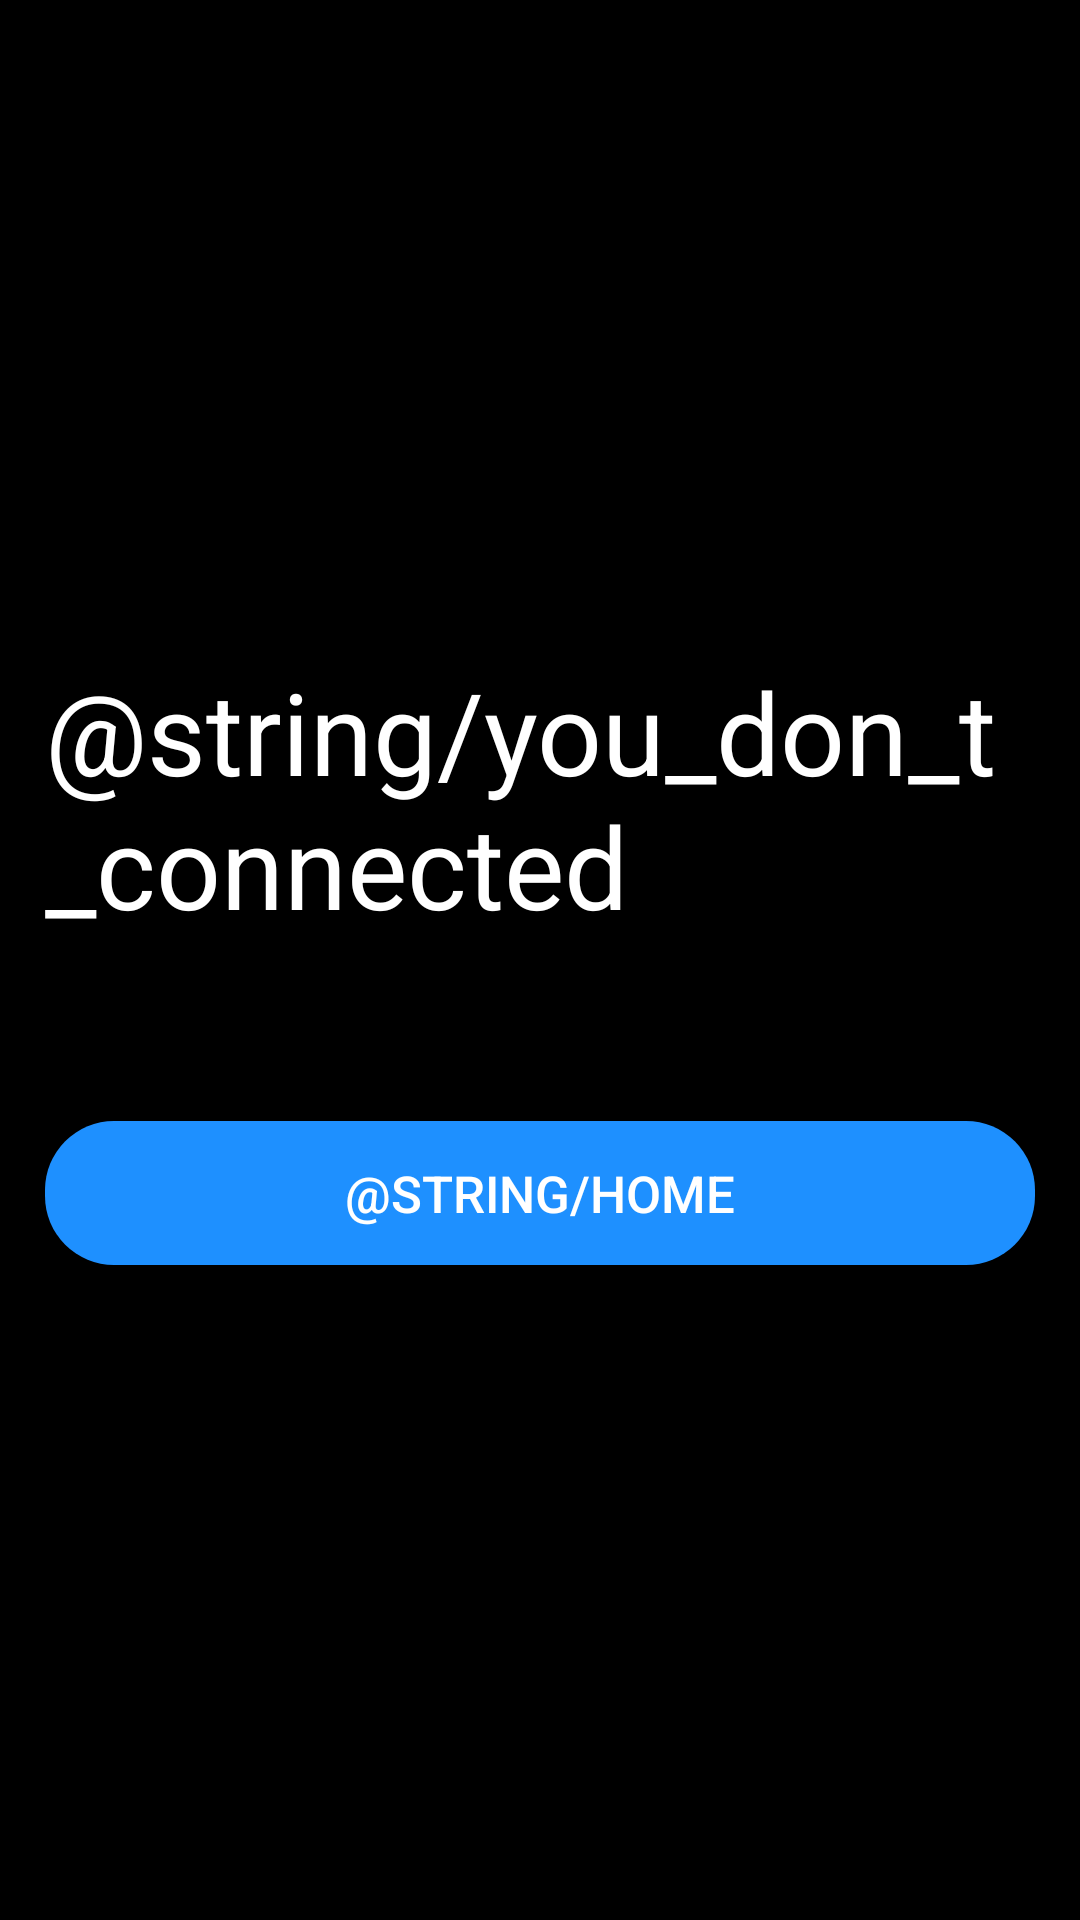

Android layout source for this screen:
<!-- AndroidManifest.xml: application theme AppTheme -->
<!-- res/layout/activity_is_not_connected.xml -->
<?xml version="1.0" encoding="utf-8"?>
<LinearLayout xmlns:android="http://schemas.android.com/apk/res/android"
    xmlns:tools="http://schemas.android.com/tools"
    android:id="@+id/activity_home_screen"
    android:layout_width="match_parent"
    android:layout_height="match_parent"
    android:orientation="vertical"
    android:background="@color/colorPrimary"
    tools:context="bests.pi.facialrecognition.Resources.HomeScreen">
    <LinearLayout
        android:layout_width="match_parent"
        android:layout_height="match_parent"
        android:paddingLeft="15dp"
        android:paddingRight="15dp"
        android:gravity="center"
        android:orientation="vertical">
        <TextView
            android:layout_width="wrap_content"
            android:layout_height="wrap_content"
            android:text="@string/you_don_t_connected"
            android:textColor="#FFFFFF"
            android:textSize="38sp"/>
        <Button
            android:id="@+id/buttonHome"
            android:layout_width="match_parent"
            android:layout_height="wrap_content"
            android:layout_marginTop="60dp"
            android:background="@drawable/button_shape"
            android:text="@string/home"
            android:textColor="@android:color/white"
            android:textSize="17sp"/>
    </LinearLayout>
</LinearLayout>
<!-- resources referenced by this layout -->
<resources>
  <color name="colorPrimary">#000000</color>
  <!-- drawable button_shape (drawable) -->
  <?xml version="1.0" encoding="utf-8"?>
  <shape xmlns:android="http://schemas.android.com/apk/res/android" >
      <gradient
          android:angle="0"
          android:endColor="@color/colorAccent"
          android:startColor="@color/colorAccent" />
      <corners
          android:bottomLeftRadius="23dp"
          android:bottomRightRadius="23dp"
          android:topRightRadius="23dp"
          android:topLeftRadius="23dp" >
      </corners>
  </shape>
  <string name="home">Home</string>
  <string name="you_don_t_connected">You aren\'t Connected</string>
  <style name="AppTheme" parent="Theme.AppCompat.Light.DarkActionBar">
          <item name="colorPrimary">@color/colorPrimary</item>
          <item name="colorPrimaryDark">@color/colorPrimaryDark</item>
          <item name="colorAccent">@color/colorAccent</item>
          <item name="android:windowNoTitle">true</item>
          <item name="android:windowContentOverlay">@null</item>
      </style>
  <color name="colorAccent">#1E90FF</color>
  <color name="colorPrimaryDark">#696969</color>
</resources>
